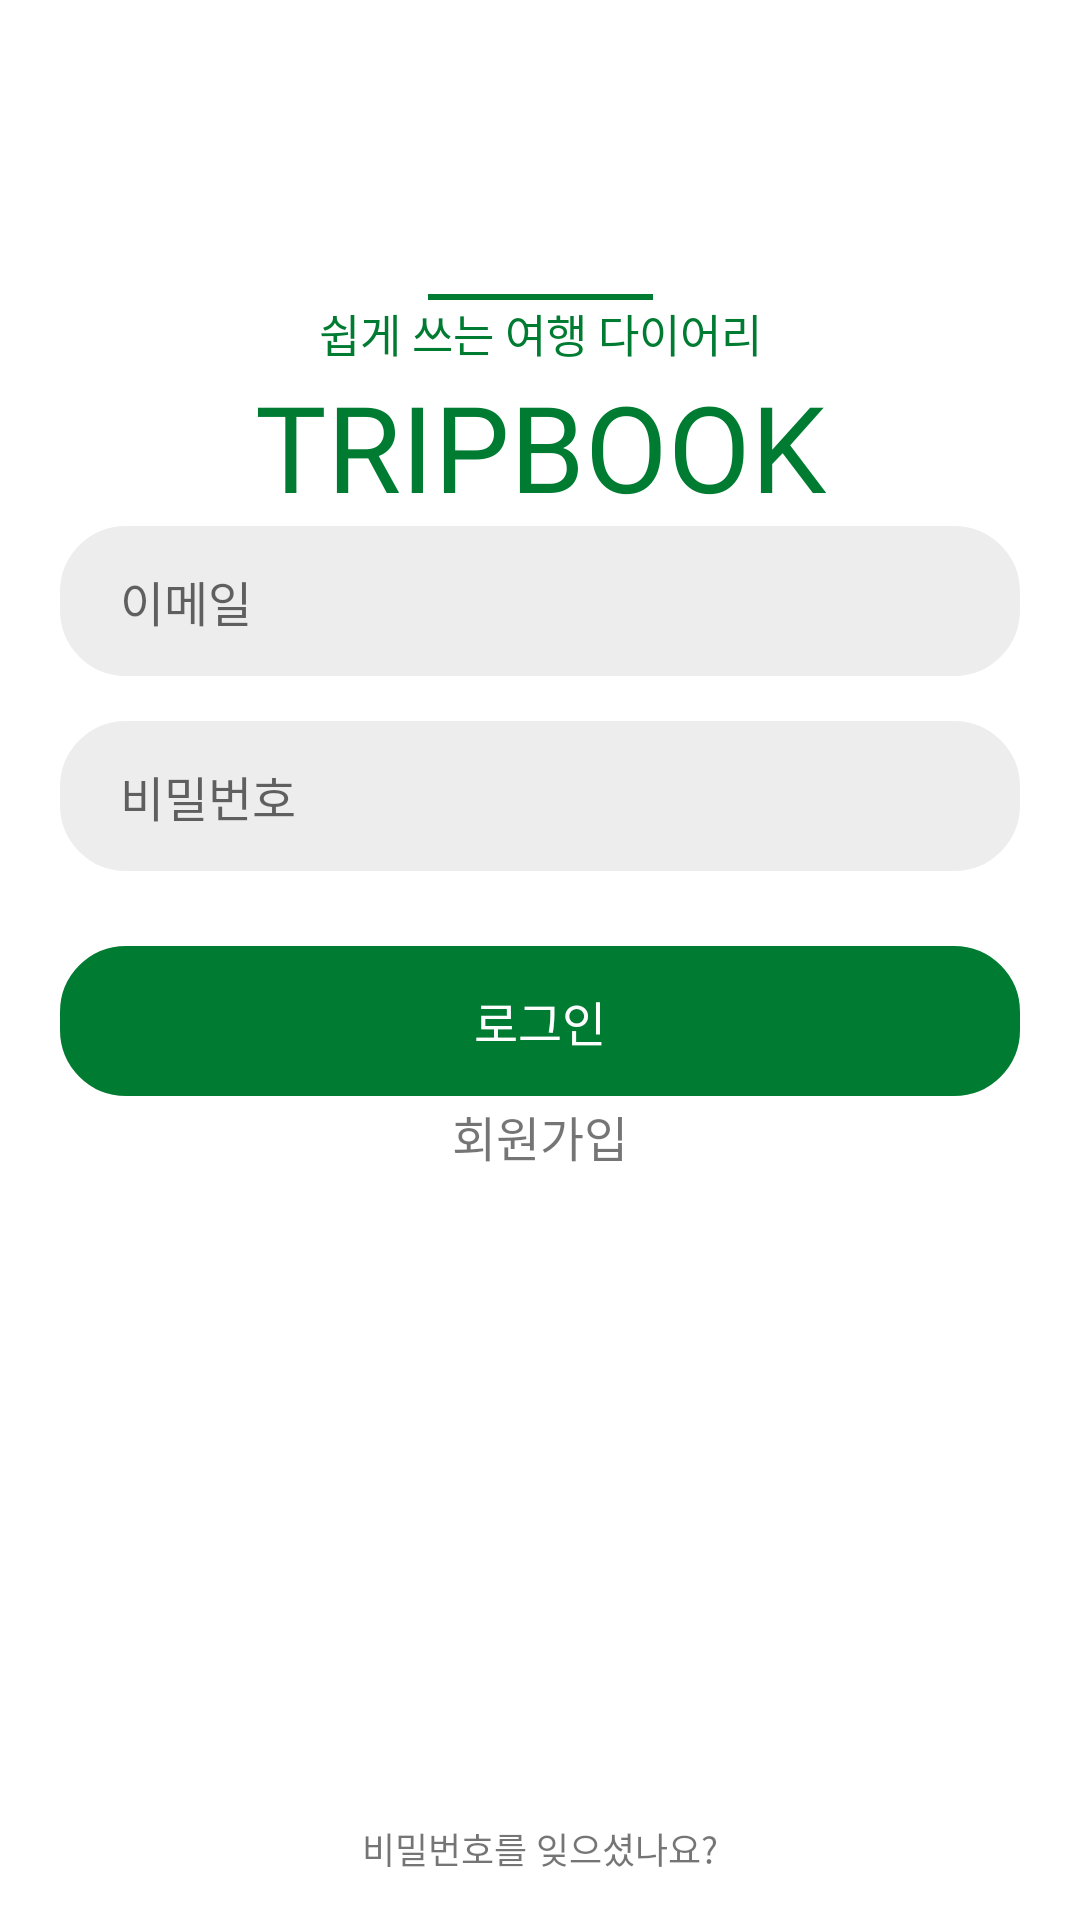

Write the Android layout XML for this screen, with the resource values it uses.
<!-- AndroidManifest.xml: application theme Theme.TripBook -->
<!-- res/layout/activity_signin.xml -->
<?xml version="1.0" encoding="utf-8"?>
<androidx.constraintlayout.widget.ConstraintLayout xmlns:android="http://schemas.android.com/apk/res/android"
    android:layout_width="match_parent"
    android:layout_height="match_parent"
    xmlns:app="http://schemas.android.com/apk/res-auto">

    <View
        android:id="@+id/signin_title_underscore_view"
        android:layout_width="75dp"
        android:layout_height="2dp"
        android:layout_marginTop="15dp"
        android:background="@color/tripbook_main_1"
        app:layout_constraintStart_toStartOf="parent"
        app:layout_constraintEnd_toEndOf="parent"
        app:layout_constraintBottom_toTopOf="@id/signin_title_01_tv"/>

    <TextView
        android:id="@+id/signin_title_01_tv"
        android:layout_width="wrap_content"
        android:layout_height="wrap_content"
        android:text="@string/app_slogan"
        android:textColor="@color/tripbook_main_1"
        android:textSize="15sp"
        android:fontFamily="@font/notosans_kr_light"
        android:layout_marginTop="100dp"
        app:layout_constraintTop_toTopOf="parent"
        app:layout_constraintBottom_toTopOf="@+id/signin_title_02_tv"
        app:layout_constraintStart_toStartOf="parent"
        app:layout_constraintEnd_toEndOf="parent"/>

    <TextView
        android:id="@+id/signin_title_02_tv"
        android:layout_width="wrap_content"
        android:layout_height="wrap_content"
        android:text="@string/app_name_uppercase"
        android:textColor="@color/tripbook_main_1"
        android:textSize="40sp"
        android:fontFamily="@font/notosans_kr_bold"
        app:layout_constraintTop_toBottomOf="@id/signin_title_01_tv"
        app:layout_constraintBottom_toTopOf="@id/signin_email_background_iv"
        app:layout_constraintStart_toStartOf="parent"
        app:layout_constraintEnd_toEndOf="parent"/>

    <ImageView
        android:id="@+id/signin_email_background_iv"
        android:layout_width="320dp"
        android:layout_height="50dp"
        android:background="@drawable/signin_edittext_background"
        app:layout_constraintTop_toBottomOf="@id/signin_title_02_tv"
        app:layout_constraintStart_toStartOf="parent"
        app:layout_constraintEnd_toEndOf="parent"/>

    <EditText
        android:id="@+id/signin_email_edittext"
        android:layout_width="280dp"
        android:layout_height="30dp"
        android:hint="@string/user_email"
        android:textSize="16sp"
        android:background="@null"
        android:inputType="textEmailAddress"
        app:layout_constraintTop_toTopOf="@id/signin_email_background_iv"
        app:layout_constraintBottom_toBottomOf="@id/signin_email_background_iv"
        app:layout_constraintStart_toStartOf="@id/signin_email_background_iv"
        app:layout_constraintEnd_toEndOf="@id/signin_email_background_iv"/>

    <ImageView
        android:id="@+id/signin_password_background_iv"
        android:layout_width="320dp"
        android:layout_height="50dp"
        android:background="@drawable/signin_edittext_background"
        android:layout_marginTop="15dp"
        app:layout_constraintTop_toBottomOf="@id/signin_email_background_iv"
        app:layout_constraintStart_toStartOf="parent"
        app:layout_constraintEnd_toEndOf="parent"/>

    <EditText
        android:id="@+id/signin_password_edittext"
        android:layout_width="280dp"
        android:layout_height="30dp"
        android:hint="@string/user_password"
        android:textSize="16sp"
        android:background="@null"
        android:inputType="textPassword"
        app:layout_constraintTop_toTopOf="@id/signin_password_background_iv"
        app:layout_constraintBottom_toBottomOf="@id/signin_password_background_iv"
        app:layout_constraintStart_toStartOf="@id/signin_password_background_iv"
        app:layout_constraintEnd_toEndOf="@id/signin_password_background_iv"/>

    <ImageView
        android:id="@+id/signin_signin_btn_iv"
        android:layout_width="320dp"
        android:layout_height="50dp"
        android:background="@drawable/signin_signin_btn_background"
        android:layout_marginTop="25dp"
        app:layout_constraintTop_toBottomOf="@id/signin_password_background_iv"
        app:layout_constraintStart_toStartOf="parent"
        app:layout_constraintEnd_toEndOf="parent"/>
    
    <TextView
        android:id="@+id/signin_signin_btn_tv"
        android:layout_width="wrap_content"
        android:layout_height="wrap_content"
        android:text="@string/user_signin"
        android:textSize="16sp"
        android:fontFamily="@font/notosans_kr_bold"
        android:textColor="@color/white"
        app:layout_constraintTop_toTopOf="@+id/signin_signin_btn_iv"
        app:layout_constraintBottom_toBottomOf="@+id/signin_signin_btn_iv"
        app:layout_constraintStart_toStartOf="@+id/signin_signin_btn_iv"
        app:layout_constraintEnd_toEndOf="@+id/signin_signin_btn_iv"/>

    <TextView
        android:id="@+id/signin_signup_btn_tv"
        android:layout_width="wrap_content"
        android:layout_height="wrap_content"
        android:layout_marginTop="15dp"
        android:text="@string/user_signup"
        android:textSize="16sp"
        android:fontFamily="@font/notosans_kr_bold"
        app:layout_constraintTop_toBottomOf="@id/signin_signin_btn_tv"
        app:layout_constraintStart_toStartOf="parent"
        app:layout_constraintEnd_toEndOf="parent"/>

    <TextView
        android:id="@+id/signin_find_password_tv"
        android:layout_width="wrap_content"
        android:layout_height="wrap_content"
        android:layout_marginTop="240dp"
        android:text="@string/user_find_password"
        android:textSize="12sp"
        android:fontFamily="@font/notosans_kr_regular"
        app:layout_constraintTop_toBottomOf="@id/signin_signin_btn_tv"
        app:layout_constraintBottom_toBottomOf="parent"
        app:layout_constraintStart_toStartOf="parent"
        app:layout_constraintEnd_toEndOf="parent"/>

</androidx.constraintlayout.widget.ConstraintLayout>
<!-- resources referenced by this layout -->
<resources>
  <color name="tripbook_main_1">#007C32</color>
  <color name="white">#FFFFFFFF</color>
  <!-- drawable signin_edittext_background (drawable) -->
  <?xml version="1.0" encoding="utf-8"?>
  <shape
      xmlns:android="http://schemas.android.com/apk/res/android"
      android:shape="rectangle">
      <solid android:color="#EDEDED" />
      <stroke android:color="#EDEDED" android:width="30dp"/>
      <corners android:radius="7dp" />
  </shape>
  <!-- drawable signin_signin_btn_background (drawable) -->
  <?xml version="1.0" encoding="utf-8"?>
  <shape
      xmlns:android="http://schemas.android.com/apk/res/android"
      android:shape="rectangle">
      <solid android:color="@color/tripbook_main_1" />
      <stroke android:color="@color/tripbook_main_1" android:width="30dp"/>
      <corners android:radius="7dp" />
  </shape>
  <string name="app_name_uppercase">TRIPBOOK</string>
  <string name="app_slogan">쉽게 쓰는 여행 다이어리</string>
  <string name="user_email">이메일</string>
  <string name="user_find_password">비밀번호를 잊으셨나요?</string>
  <string name="user_password">비밀번호</string>
  <string name="user_signin">로그인</string>
  <string name="user_signup">회원가입</string>
  <style name="Theme.TripBook" parent="Theme.MaterialComponents.DayNight.NoActionBar">
          
          <item name="colorPrimary">@color/tripbook_main_1</item>
          <item name="colorPrimaryVariant">@color/tripbook_main_3</item>
          <item name="colorOnPrimary">@color/white</item>
          
          <item name="colorSecondary">@color/teal_200</item>
          <item name="colorSecondaryVariant">@color/teal_700</item>
          <item name="colorOnSecondary">@color/black</item>
          
          <item name="android:statusBarColor" tools:targetApi="l">?attr/colorPrimaryVariant</item>
  
          
          //status bar 반투명하게
  
  
          //상태바까지 view를 보여주도록
  
      </style>
  <color name="tripbook_main_3">#80BE99</color>
  <color name="teal_200">#FF03DAC5</color>
  <color name="teal_700">#FF018786</color>
  <color name="black">#FF000000</color>
</resources>
